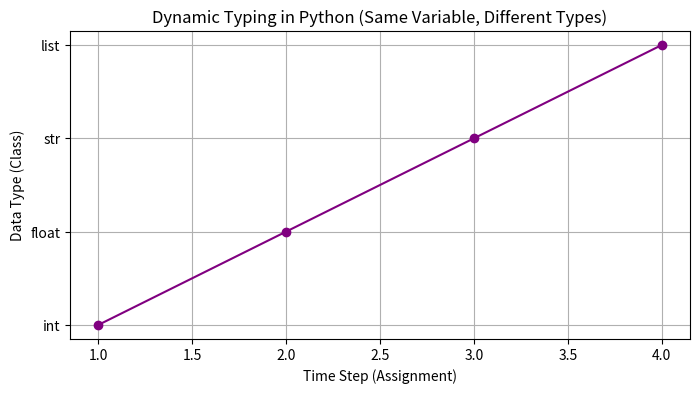

This chart was generated by the following Python code:
import sys
!{sys.executable} -m pip install matplotlib


# 3.1.3 변수 선언과 값 할당
a = 3 
greeting = "안녕하세요!"

print(a)
print(greeting)

# 3.1.3 print() 함수의 다양한 활용
print("텍스트 직접 출력")
print(a)           # 변수 안의 값 출력
print("값은:", a)  # 문자열과 변수를 쉼표로 연결하여 한 줄에 출력

# 3.1.3 변수의 타입이 실행 중에 변경됨
number = 10
print(number)

number = "이제 문자열입니다"
print(number)

# 3.1.3 복수의 변수에 한결같이 값을 할당
m, n = 10, 20
print(m, n)

# 3.1.3 변수 값 서로 바꾸기 (Swap)
m, n = n, m
print(m, n)

# 3.1.3 변수 값 서로 바꾸기 (Swap)
tmp = m
m = n
n = tmp
print(m, n)

import matplotlib.pyplot as plt

# 같은 변수(data)에 여러 타입을 번갈아 대입
data_timeline = [
    (1, type(100).__name__),         # 정수
    (2, type(3.14).__name__),        # 실수
    (3, type("Hello").__name__),     # 문자열
    (4, type([1, 2, 3]).__name__)    # 리스트
]

x_time = [item[0] for item in data_timeline]
y_types = [item[1] for item in data_timeline]

plt.figure(figsize=(8, 4))
plt.plot(x_time, y_types, marker='o', linestyle='-', color='purple')
plt.title("Dynamic Typing in Python (Same Variable, Different Types)")
plt.xlabel("Time Step (Assignment)")
plt.ylabel("Data Type (Class)")
plt.grid(True)
plt.show()
